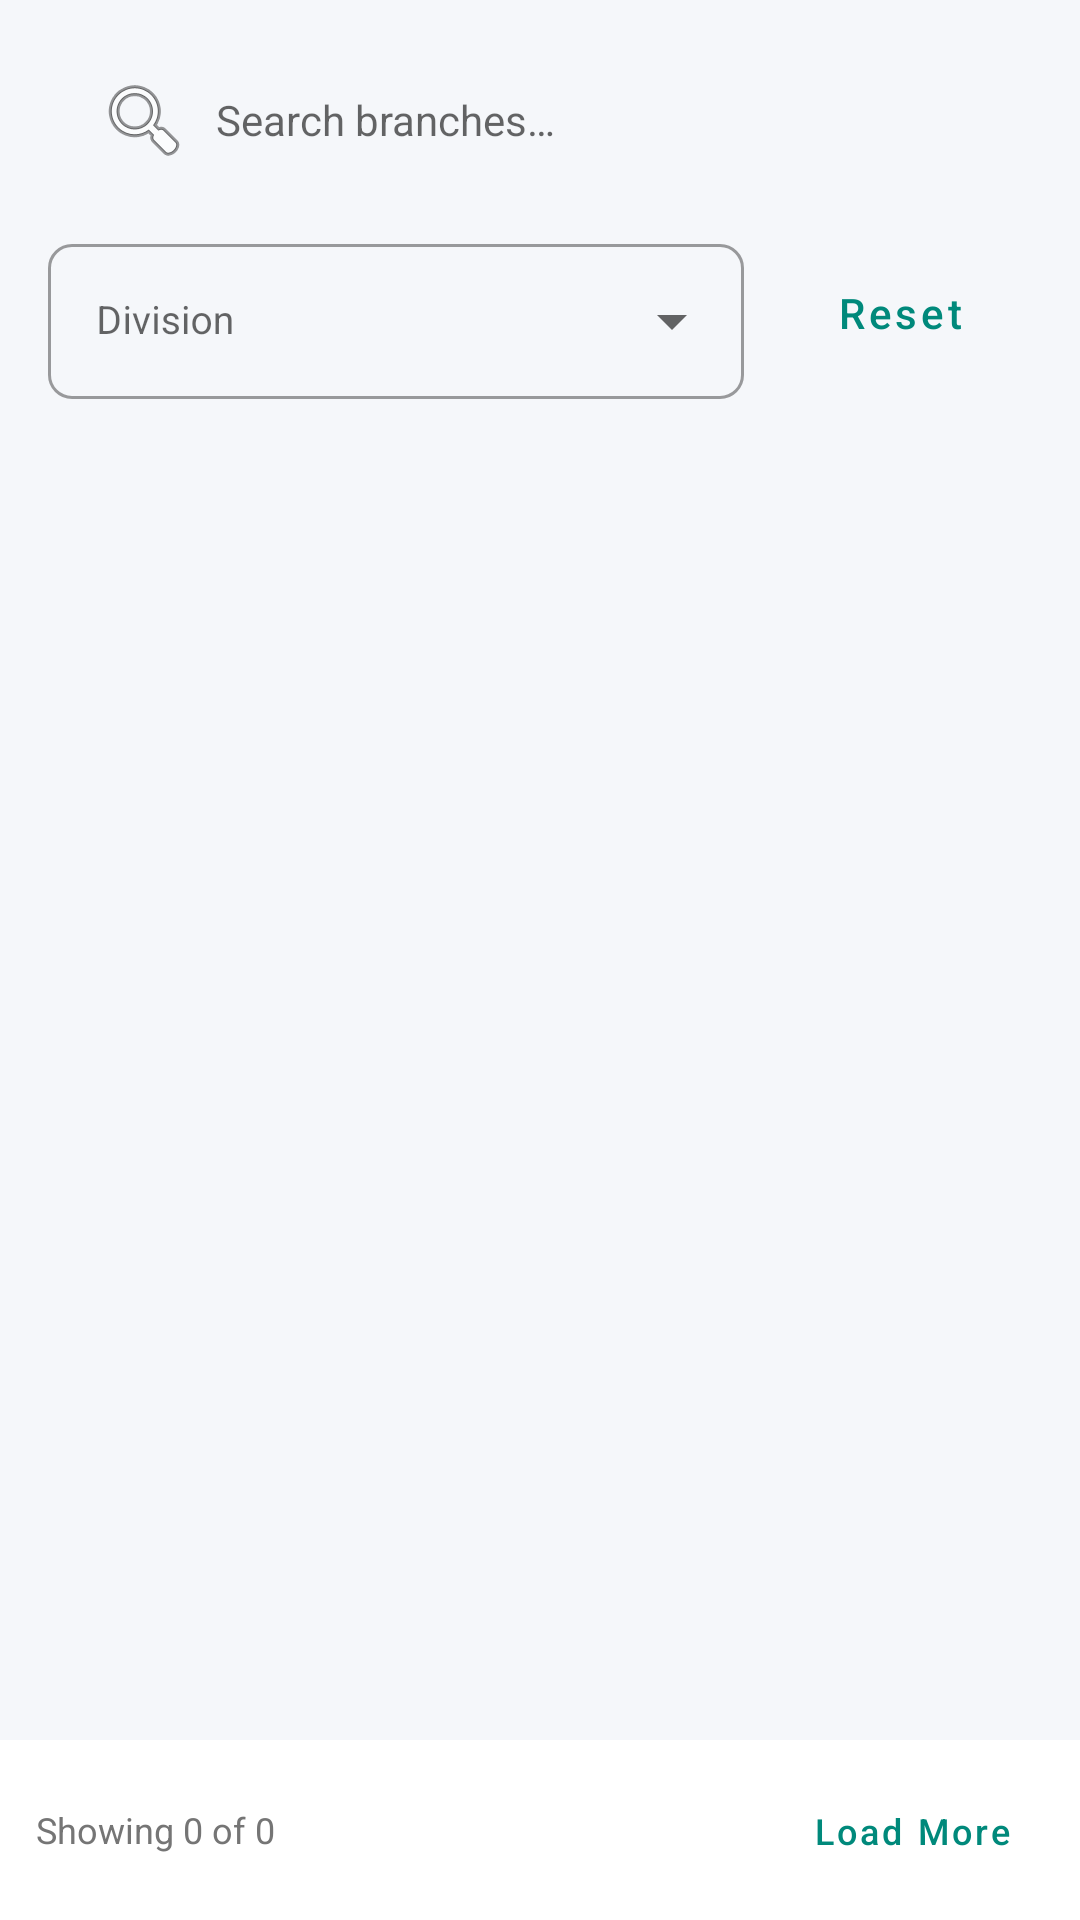

This screen was rendered from an Android layout file. Write that file and the resources it references.
<!-- AndroidManifest.xml: application theme Theme.NutriMap -->
<!-- res/layout/fragment_branches.xml -->
<?xml version="1.0" encoding="utf-8"?>
<LinearLayout xmlns:android="http://schemas.android.com/apk/res/android"
    android:layout_width="match_parent"
    android:layout_height="match_parent"
    android:background="@color/colorBackground"
    android:orientation="vertical">

    
    <LinearLayout
        android:layout_width="match_parent"
        android:layout_height="wrap_content"
        android:orientation="vertical"
        android:padding="16dp">

        <EditText
            android:id="@+id/editTextSearch"
            android:layout_width="match_parent"
            android:layout_height="48dp"
            android:background="@drawable/bg_search_bar"
            android:drawableStart="@android:drawable/ic_menu_search"
            android:drawablePadding="8dp"
            android:hint="@string/hint_search_branches"
            android:inputType="text"
            android:paddingStart="16dp"
            android:paddingEnd="16dp"
            android:textSize="14sp" />

        
        <LinearLayout
            android:layout_width="match_parent"
            android:layout_height="wrap_content"
            android:layout_marginTop="12dp"
            android:orientation="horizontal"
            android:gravity="center_vertical">

            <com.google.android.material.textfield.TextInputLayout
                style="@style/Widget.NutriMap.Spinner"
                android:layout_width="0dp"
                android:layout_height="wrap_content"
                android:layout_weight="1"
                android:hint="@string/label_division">

                <AutoCompleteTextView
                    android:id="@+id/spinnerDivision"
                    android:layout_width="match_parent"
                    android:layout_height="wrap_content"
                    android:inputType="none"
                    android:textSize="13sp" />

            </com.google.android.material.textfield.TextInputLayout>

            <com.google.android.material.button.MaterialButton
                android:id="@+id/buttonReset"
                style="@style/Widget.NutriMap.Button.Text"
                android:layout_width="wrap_content"
                android:layout_height="wrap_content"
                android:layout_marginStart="8dp"
                android:text="@string/btn_reset" />

        </LinearLayout>

    </LinearLayout>

    <androidx.recyclerview.widget.RecyclerView
        android:id="@+id/recyclerViewBranches"
        android:layout_width="match_parent"
        android:layout_height="0dp"
        android:layout_weight="1"
        android:clipToPadding="false"
        android:padding="8dp" />

    <ProgressBar
        android:id="@+id/progressBar"
        android:layout_width="wrap_content"
        android:layout_height="wrap_content"
        android:layout_gravity="center"
        android:visibility="gone" />

    <TextView
        android:id="@+id/textViewEmpty"
        android:layout_width="match_parent"
        android:layout_height="0dp"
        android:layout_weight="1"
        android:gravity="center"
        android:text="@string/no_data"
        android:textColor="@color/colorTextSecondary"
        android:visibility="gone" />

    
    <LinearLayout
        android:id="@+id/paginationSection"
        android:layout_width="match_parent"
        android:layout_height="wrap_content"
        android:background="@color/colorSurface"
        android:gravity="center_vertical"
        android:orientation="horizontal"
        android:padding="12dp">

        <TextView
            android:id="@+id/textViewShowingCount"
            android:layout_width="0dp"
            android:layout_height="wrap_content"
            android:layout_weight="1"
            android:text="Showing 0 of 0"
            android:textColor="@color/colorTextSecondary"
            android:textSize="12sp" />

        <com.google.android.material.button.MaterialButton
            android:id="@+id/buttonLoadMore"
            style="@style/Widget.NutriMap.Button.Text"
            android:layout_width="wrap_content"
            android:layout_height="36dp"
            android:text="Load More"
            android:textSize="12sp" />

    </LinearLayout>

</LinearLayout>
<!-- resources referenced by this layout -->
<resources>
  <color name="colorBackground">#F5F7FA</color>
  <color name="colorSurface">#FFFFFF</color>
  <color name="colorTextSecondary">#757575</color>
  <string name="btn_reset">Reset</string>
  <string name="hint_search_branches">Search branches…</string>
  <string name="label_division">Division</string>
  <string name="no_data">No data available</string>
  <style name="Widget.NutriMap.Button.Text" parent="Widget.MaterialComponents.Button.TextButton">
          <item name="android:textColor">@color/colorPrimary</item>
          <item name="android:textAllCaps">false</item>
      </style>
  <style name="Widget.NutriMap.Spinner" parent="Widget.MaterialComponents.TextInputLayout.OutlinedBox.ExposedDropdownMenu">
          <item name="boxCornerRadiusTopStart">8dp</item>
          <item name="boxCornerRadiusTopEnd">8dp</item>
          <item name="boxCornerRadiusBottomStart">8dp</item>
          <item name="boxCornerRadiusBottomEnd">8dp</item>
      </style>
  <style name="Theme.NutriMap" parent="Theme.MaterialComponents.DayNight.DarkActionBar">
          <item name="colorPrimary">@color/colorPrimary</item>
          <item name="colorPrimaryDark">@color/colorPrimaryDark</item>
          <item name="colorAccent">@color/colorAccent</item>
          <item name="colorSecondary">@color/colorSecondary</item>
          <item name="android:colorBackground">@color/colorBackground</item>
          <item name="colorSurface">@color/colorSurface</item>
          <item name="android:textColorPrimary">@color/colorTextPrimary</item>
          <item name="android:textColorSecondary">@color/colorTextSecondary</item>
          <item name="android:statusBarColor">@color/colorPrimaryDark</item>
      </style>
  <color name="colorPrimary">#00897B</color>
  <color name="colorPrimaryDark">#00695C</color>
  <color name="colorAccent">#FF6F00</color>
  <color name="colorSecondary">#26A69A</color>
  <color name="colorTextPrimary">#212121</color>
</resources>
